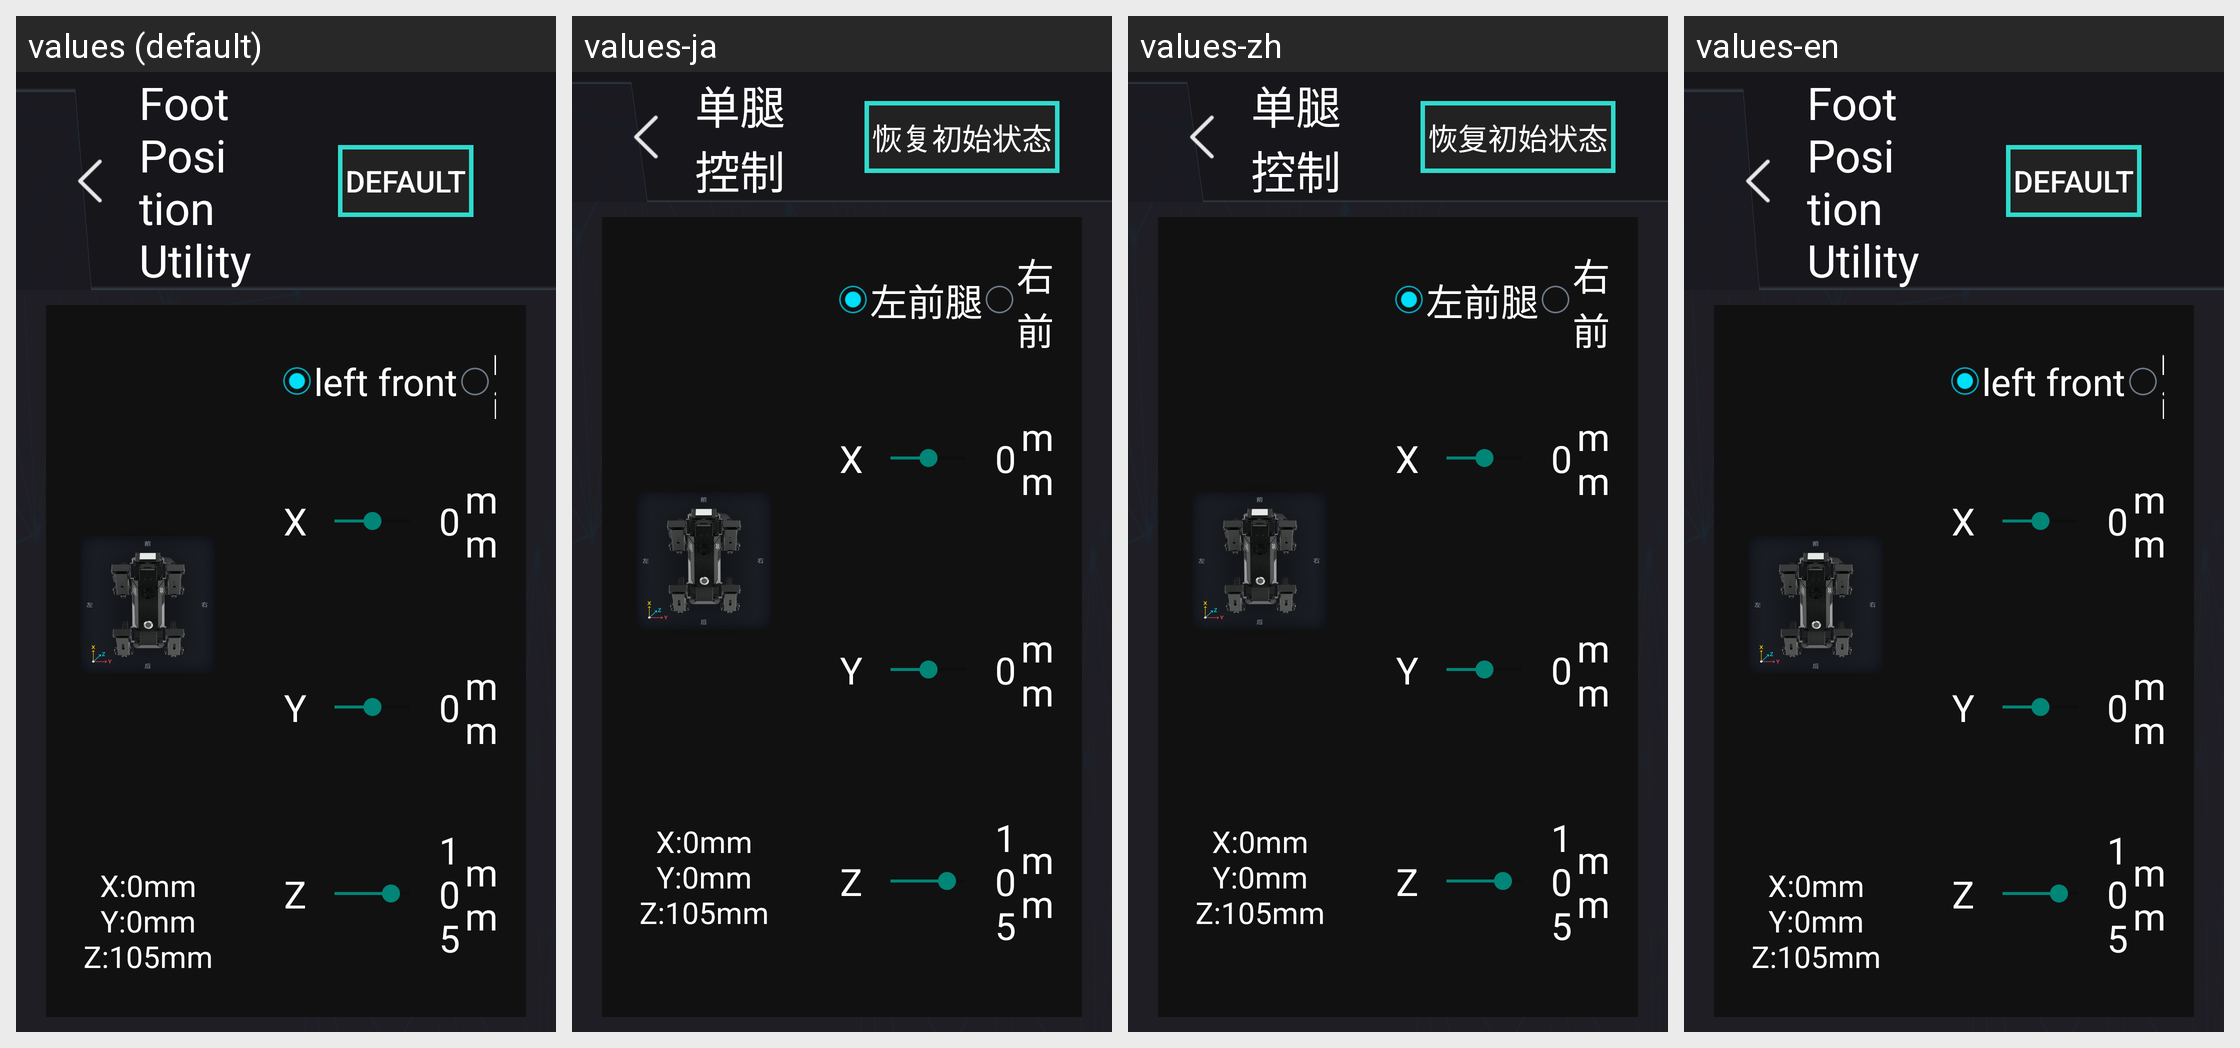

Strings drawn on this Android screen and how each of the app's shown locales translates them:
Android screen res/layout/activity_leg.xml rendered under 4 locales, left to right: values (default), values-ja, values-zh, values-en. Device: Nexus 5 (rendered at 1080×1920; each locale shown at half size, 540×960, under a caption strip naming it); theme AppTheme.
Strings drawn on this screen, with the default value and each locale's value (text and hints the layout hard-codes, and strings that could not be matched under every locale, appear in the picture but are not listed):

leg
  values: Foot Position Utility
  values-ja: 单腿控制
  values-zh: 单腿控制
  values-en: Foot Position Utility

reset
  values: default
  values-ja: 恢复初始状态
  values-zh: 恢复初始状态
  values-en: default

leftforeleg
  values: left front
  values-ja: 左前腿
  values-zh: 左前腿
  values-en: left front

rightforeleg
  values: right front
  values-ja: 右前腿
  values-zh: 右前腿
  values-en: right front
